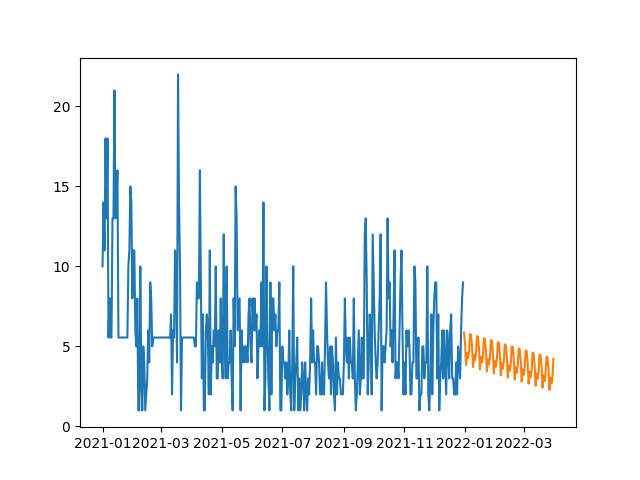

The file beside this chart, header and first rows:
, prediction
2021-12-31, 5.866
2022-01-01, 5.154
2022-01-02, 3.832
2022-01-03, 4.599
2022-01-04, 4.255
2022-01-05, 4.655
2022-01-06, 5.77
2022-01-07, 5.737
2022-01-08, 5.026
2022-01-09, 3.703
2022-01-10, 4.47
2022-01-11, 4.126
2022-01-12, 4.526
2022-01-13, 5.641
2022-01-14, 5.609
2022-01-15, 4.897
2022-01-16, 3.574
2022-01-17, 4.341
2022-01-18, 3.997
2022-01-19, 4.397
2022-01-20, 5.512
2022-01-21, 5.48
2022-01-22, 4.768
2022-01-23, 3.446
2022-01-24, 4.213
2022-01-25, 3.869
2022-01-26, 4.268
2022-01-27, 5.384
2022-01-28, 5.351
2022-01-29, 4.639
2022-01-30, 3.317
2022-01-31, 4.084
2022-02-01, 3.74
2022-02-02, 4.14
2022-02-03, 5.255
2022-02-04, 5.222
2022-02-05, 4.511
2022-02-06, 3.188
2022-02-07, 3.955
2022-02-08, 3.611
2022-02-09, 4.011
2022-02-10, 5.126
2022-02-11, 5.093
2022-02-12, 4.382
2022-02-13, 3.059
2022-02-14, 3.826
2022-02-15, 3.482
2022-02-16, 3.882
2022-02-17, 4.997
2022-02-18, 4.965
2022-02-19, 4.253
2022-02-20, 2.931
2022-02-21, 3.698
2022-02-22, 3.354
2022-02-23, 3.753
2022-02-24, 4.869
2022-02-25, 4.836
2022-02-26, 4.124
2022-02-27, 2.802
2022-02-28, 3.569
... 31 more rows
